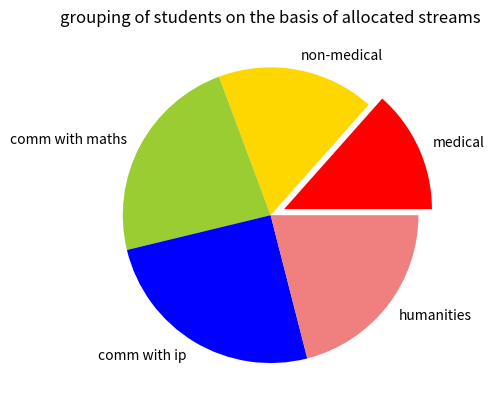

Here is the Python script that generated this plot:
import matplotlib.pyplot as plt
#plot area
stream=('medical','non-medical','comm with maths','comm with ip','humanities')
no_students=[32,41,55,60,50]
colors=['red','gold','yellowgreen','blue','lightcoral']
#explode 1st slices
explode=(0.1,0,0,0,0)
#plot
plt.pie(no_students,explode=explode,labels=stream,colors=colors)
plt.title("grouping of students on the basis of allocated streams")
plt.show()
